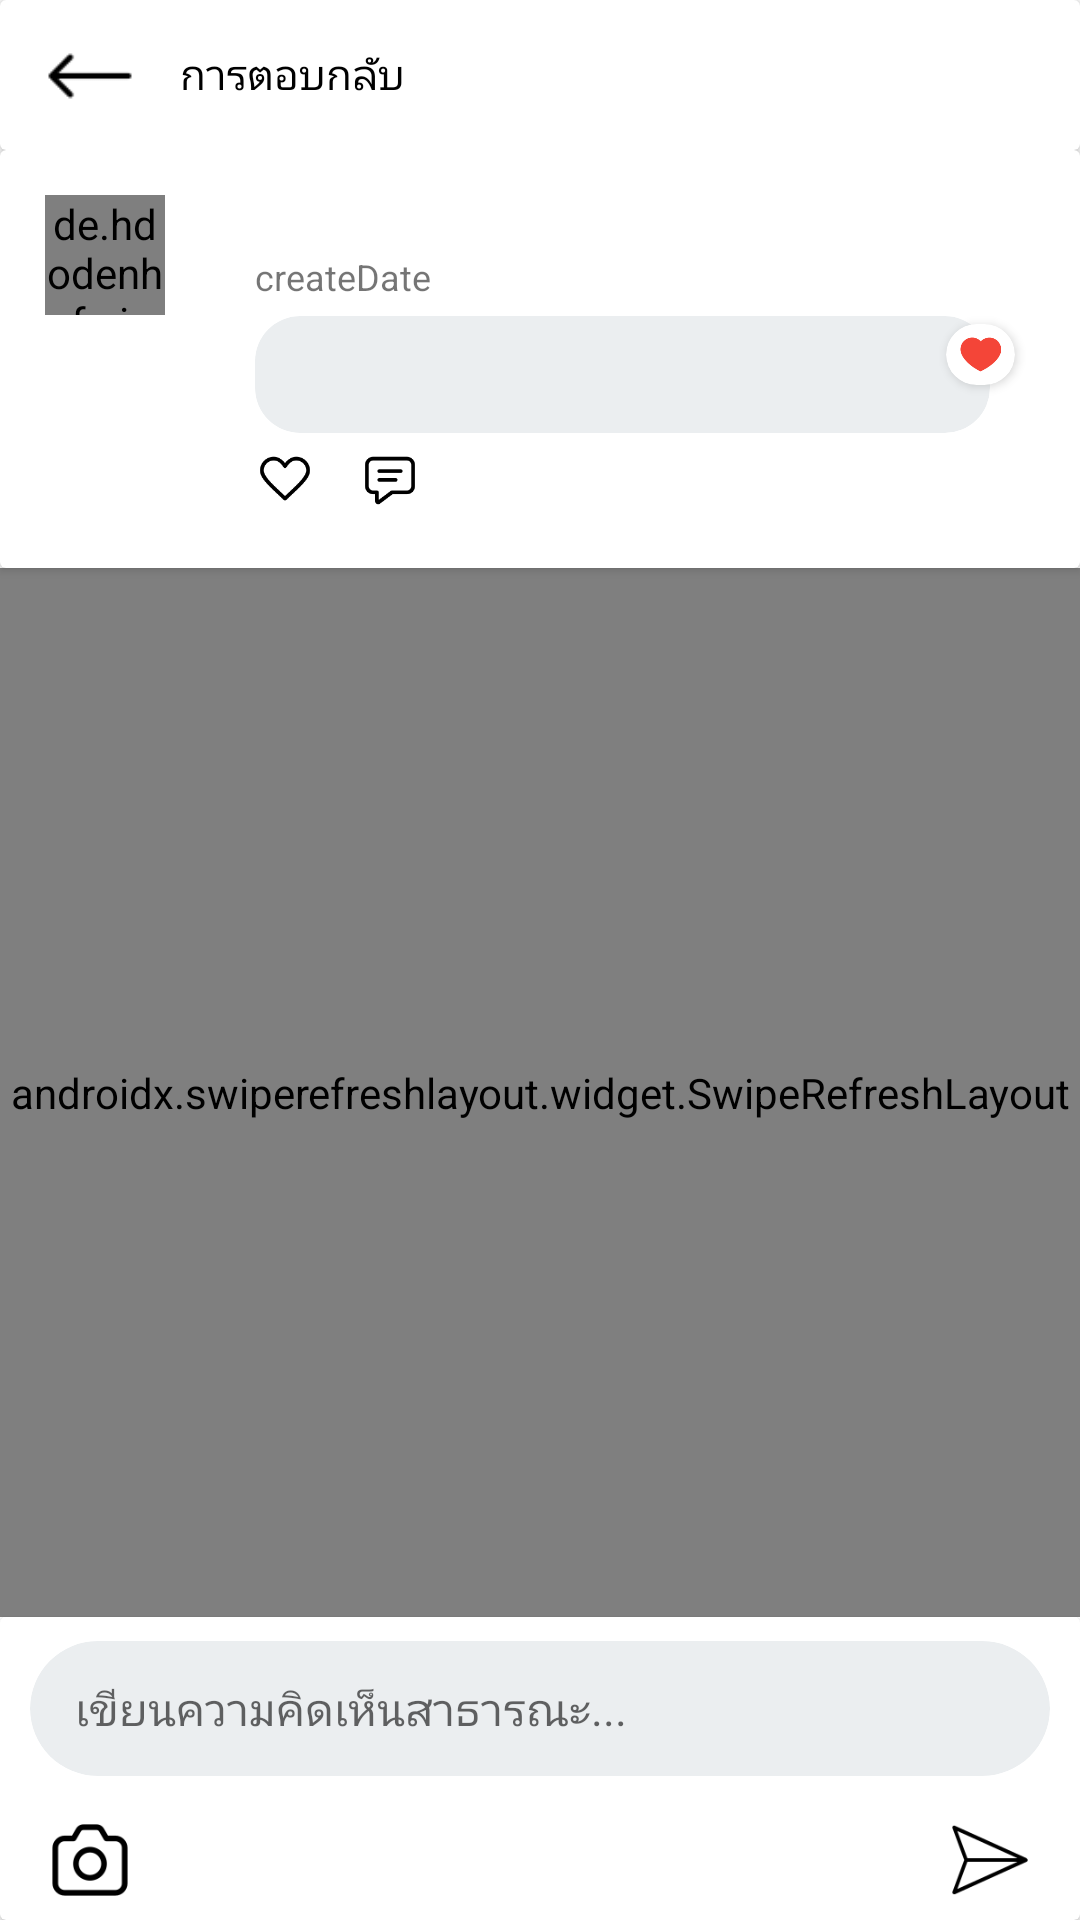

Here is an Android app screen rendered from its layout file. Give the layout XML and the strings, colors and styles it references.
<!-- AndroidManifest.xml: application theme Theme.RuPost -->
<!-- res/layout/activity_respond_comment.xml -->
<?xml version="1.0" encoding="utf-8"?>
<LinearLayout
    xmlns:android="http://schemas.android.com/apk/res/android"
    xmlns:app="http://schemas.android.com/apk/res-auto"
    xmlns:tools="http://schemas.android.com/tools"
    android:layout_width="match_parent"
    android:layout_height="match_parent"
    android:orientation="vertical"
    tools:context=".RespondCommentActivity">

    <androidx.cardview.widget.CardView
        android:layout_width="match_parent"
        android:layout_height="wrap_content"
        >
        <LinearLayout
            android:layout_width="match_parent"
            android:layout_height="wrap_content"
            android:orientation="horizontal"
            android:paddingHorizontal="15dp"
            android:paddingVertical="10dp"
            >
            <ImageView
                android:id="@+id/backIV"
                android:layout_width="30dp"
                android:layout_height="30dp"
                android:src="@drawable/ic_arrow_left"
                android:background="?attr/selectableItemBackgroundBorderless"
                />

            <LinearLayout
                android:layout_width="wrap_content"
                android:layout_height="wrap_content"
                android:orientation="horizontal"
                android:gravity="center"
                android:layout_marginHorizontal="15dp"
                android:layout_marginVertical="5dp"
                >
                <TextView
                    android:layout_width="wrap_content"
                    android:layout_height="wrap_content"
                    android:text="การตอบกลับ"
                    android:textColor="@color/black"
                    />

            </LinearLayout>


        </LinearLayout>

    </androidx.cardview.widget.CardView>

    <androidx.cardview.widget.CardView
        android:layout_width="match_parent"
        android:layout_height="wrap_content"
        >

        <LinearLayout
            android:layout_width="match_parent"
            android:layout_height="wrap_content"
            android:orientation="horizontal"
            android:paddingBottom="15dp"
            >

            <de.hdodenhof.circleimageview.CircleImageView
                android:id="@+id/profileCIV"
                android:layout_width="40dp"
                android:layout_height="40dp"
                android:layout_marginVertical="15dp"
                android:layout_marginStart="15dp"
                tools:src="@drawable/image_profile" />

            <LinearLayout
                android:layout_width="match_parent"
                android:layout_height="wrap_content"
                android:layout_marginTop="15dp"
                android:layout_marginHorizontal="15dp"
                android:orientation="vertical">

                <TextView
                    android:id="@+id/usernameTV"
                    android:layout_width="match_parent"
                    android:layout_height="wrap_content"
                    android:textColor="@color/black"
                    android:textStyle="bold"
                    tools:text="username" />

                <TextView
                    android:id="@+id/createDateTV"
                    android:layout_width="match_parent"
                    android:layout_height="wrap_content"
                    android:paddingHorizontal="15dp"
                    android:text="createDate"
                    android:textSize="12dp" />

                <RelativeLayout
                    android:layout_width="match_parent"
                    android:layout_height="wrap_content"
                    android:orientation="vertical"
                    android:gravity="end"
                    >

                    <androidx.cardview.widget.CardView
                        android:layout_width="match_parent"
                        android:layout_height="wrap_content"
                        app:cardBackgroundColor="@color/colorWhiteDark"
                        app:cardCornerRadius="15dp"
                        android:layout_marginHorizontal="15dp"
                        android:layout_marginTop="5dp"
                        app:cardElevation="0dp">

                        <TextView
                            android:id="@+id/messageTV"
                            android:layout_width="match_parent"
                            android:layout_height="wrap_content"
                            android:padding="10dp"
                            android:textColor="@color/black"
                            tools:text="message" />

                    </androidx.cardview.widget.CardView>

                    <androidx.cardview.widget.CardView
                        android:layout_width="wrap_content"
                        android:layout_height="wrap_content"
                        app:cardCornerRadius="15dp"
                        app:cardPreventCornerOverlap="true"
                        app:cardUseCompatPadding="true"
                        android:layout_alignParentRight="true"
                        >
                        <LinearLayout
                            android:id="@+id/bgLikeCountLL"
                            android:layout_width="wrap_content"
                            android:layout_height="wrap_content"
                            android:orientation="horizontal"
                            android:paddingHorizontal="4dp"
                            android:gravity="center"
                            >

                            <ImageView
                                android:layout_width="15dp"
                                android:layout_height="15dp"
                                android:src="@drawable/ic_heart_red"
                                />

                            <TextView
                                android:id="@+id/countLikeTV"
                                android:layout_width="wrap_content"
                                android:layout_height="wrap_content"
                                android:textColor="@color/black"
                                android:textSize="15dp"
                                tools:text="12"
                                />

                        </LinearLayout>

                    </androidx.cardview.widget.CardView>

                </RelativeLayout>

                <LinearLayout
                    android:layout_width="match_parent"
                    android:layout_height="wrap_content"
                    android:orientation="horizontal"
                    android:paddingHorizontal="15dp"
                    android:layout_marginVertical="5dp"
                    >

                    <ImageView
                        android:id="@+id/likeIV"
                        android:layout_width="20dp"
                        android:layout_height="20dp"
                        android:layout_marginEnd="15dp"
                        android:background="?attr/selectableItemBackgroundBorderless"
                        android:src="@drawable/ic_heart" />

                    <ImageView
                        android:id="@+id/commentIV"
                        android:layout_width="20dp"
                        android:layout_height="20dp"
                        android:layout_marginEnd="15dp"
                        android:background="?attr/selectableItemBackgroundBorderless"
                        android:src="@drawable/ic_comment" />

                </LinearLayout>

            </LinearLayout>

        </LinearLayout>

    </androidx.cardview.widget.CardView>

    <androidx.swiperefreshlayout.widget.SwipeRefreshLayout
        xmlns:android="http://schemas.android.com/apk/res/android"
        android:id="@+id/swipeRefreshLayout"
        android:layout_width="match_parent"
        android:layout_height="match_parent"
        android:layout_weight="1"
        >

        <androidx.recyclerview.widget.RecyclerView
            android:id="@+id/dataRCV"
            android:layout_width="match_parent"
            android:layout_height="match_parent"
            />

    </androidx.swiperefreshlayout.widget.SwipeRefreshLayout>

    <androidx.cardview.widget.CardView
        android:layout_width="match_parent"
        android:layout_height="wrap_content"
        android:layout_alignParentBottom="true"
        >
        <LinearLayout
            android:layout_width="match_parent"
            android:layout_height="wrap_content"
            android:orientation="vertical"
            >

            <androidx.cardview.widget.CardView
                android:layout_width="match_parent"
                android:layout_height="wrap_content"
                >

                <LinearLayout
                    android:layout_width="match_parent"
                    android:layout_height="wrap_content"
                    android:orientation="horizontal"
                    >



                </LinearLayout>

            </androidx.cardview.widget.CardView>

            <androidx.cardview.widget.CardView
                android:layout_width="match_parent"
                android:layout_height="wrap_content"
                app:cardCornerRadius="30dp"
                app:cardUseCompatPadding="false"
                app:cardPreventCornerOverlap="false"
                app:cardElevation="0dp"
                app:cardBackgroundColor="@color/colorWhiteDark"
                android:layout_marginHorizontal="10dp"
                android:layout_marginVertical="8dp"
                >
                <EditText
                    android:id="@+id/messageEDT"
                    android:layout_width="match_parent"
                    android:layout_height="wrap_content"
                    android:background="@color/colorTransparent"
                    android:hint="เขียนความคิดเห็นสาธารณะ..."
                    android:paddingHorizontal="15dp"
                    android:paddingVertical="12dp"
                    android:textSize="15dp"
                    />

            </androidx.cardview.widget.CardView>

            <LinearLayout
                android:layout_width="match_parent"
                android:layout_height="wrap_content"
                android:orientation="horizontal"
                android:paddingVertical="5dp"
                android:paddingHorizontal="15dp"
                >

                <LinearLayout
                    android:layout_width="match_parent"
                    android:layout_height="wrap_content"
                    android:layout_weight="1"
                    android:orientation="horizontal"
                    >

                    <ImageView
                        android:id="@+id/cameraIV"
                        android:layout_width="30dp"
                        android:layout_height="30dp"
                        android:src="@drawable/ic_camera"
                        android:layout_marginEnd="20dp"
                        android:background="?attr/selectableItemBackgroundBorderless"
                        />

                    <ImageView
                        android:id="@+id/galleryIV"
                        android:layout_width="30dp"
                        android:layout_height="30dp"
                        android:src="@drawable/ic_gallery"
                        android:background="?attr/selectableItemBackgroundBorderless"
                        />
                </LinearLayout>

                <ImageView
                    android:id="@+id/sendIV"
                    android:layout_width="30dp"
                    android:layout_height="30dp"
                    android:src="@drawable/ic_send"
                    android:background="?attr/selectableItemBackgroundBorderless"
                    />

            </LinearLayout>

        </LinearLayout>

    </androidx.cardview.widget.CardView>

</LinearLayout>
<!-- resources referenced by this layout -->
<resources>
  <color name="black">#FF000000</color>
  <color name="colorTransparent">#00ffffff</color>
  <color name="colorWhiteDark">#ebeef0</color>
  <!-- drawable ic_arrow_left: png bitmap (drawable, 331 bytes) -->
  <!-- drawable ic_camera: png bitmap (drawable, 2003 bytes) -->
  <!-- drawable ic_comment: png bitmap (drawable, 1322 bytes) -->
  <!-- drawable ic_heart: png bitmap (drawable, 1847 bytes) -->
  <!-- drawable ic_heart_red: png bitmap (drawable, 2128 bytes) -->
  <!-- drawable ic_send: png bitmap (drawable, 1366 bytes) -->
  <style name="Theme.RuPost" parent="BaseTheme">
          
          <item name="colorPrimary">@color/purple_500</item>
          <item name="colorPrimaryVariant">@color/white</item>
          <item name="colorOnPrimary">@color/white</item>
          
          <item name="colorSecondary">@color/black</item>
          <item name="colorSecondaryVariant">@color/black</item>
          <item name="colorOnSecondary">@color/black</item>
          
          <item name="android:statusBarColor" tools:targetApi="l">?attr/colorPrimaryVariant</item>
          
  
      </style>
  <style name="BaseTheme" parent="Theme.MaterialComponents.Light.DarkActionBar">
          
          <item name="windowActionBar">false</item>
          <item name="windowNoTitle">true</item>
          <item name="windowActionBarOverlay">false</item>
          <item name="android:windowActionBarOverlay">false</item>
  
          <item name="android:windowContentOverlay">@null</item>
  
      </style>
  <color name="purple_500">#FF6200EE</color>
  <color name="white">#FFFFFFFF</color>
</resources>
